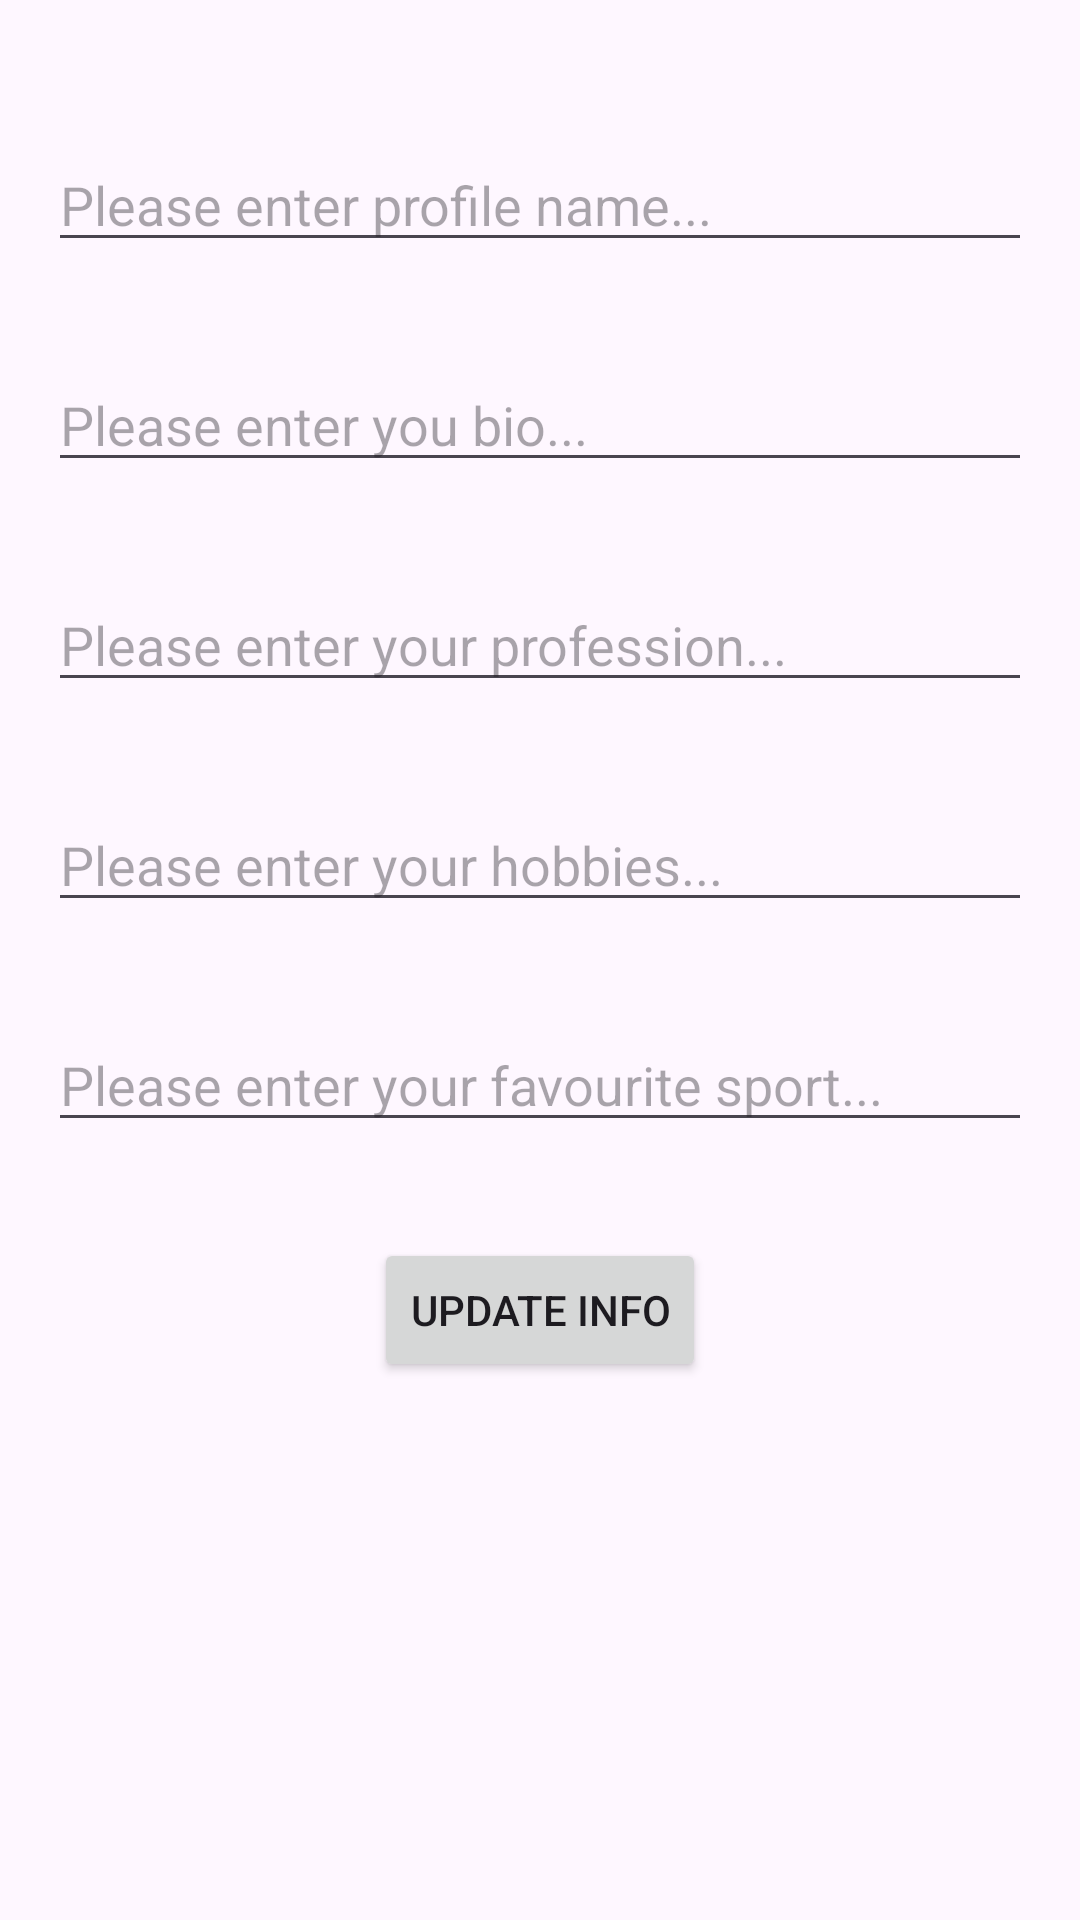

Reconstruct the res/layout file that produces this screen, plus the resources it refers to.
<!-- AndroidManifest.xml: application theme Theme.InstagramClone -->
<!-- res/layout/fragment_profile_tab.xml -->
<?xml version="1.0" encoding="utf-8"?>
<androidx.constraintlayout.widget.ConstraintLayout xmlns:android="http://schemas.android.com/apk/res/android"
    xmlns:app="http://schemas.android.com/apk/res-auto"
    xmlns:tools="http://schemas.android.com/tools"
    android:layout_width="match_parent"
    android:layout_height="match_parent"
    tools:context=".ProfileTab">



    <EditText
        android:id="@+id/edtProfileName"
        android:layout_width="0dp"
        android:layout_height="wrap_content"
        android:layout_marginStart="16dp"
        android:layout_marginTop="46dp"
        android:layout_marginEnd="16dp"
        android:ems="10"
        android:hint="@string/hint_name"
        android:inputType="text"
        app:layout_constraintEnd_toEndOf="parent"
        app:layout_constraintStart_toStartOf="parent"
        app:layout_constraintTop_toTopOf="parent" />

    <EditText
        android:id="@+id/edtProfileBio"
        android:layout_width="0dp"
        android:layout_height="wrap_content"
        android:layout_marginStart="16dp"
        android:layout_marginTop="32dp"
        android:layout_marginEnd="16dp"
        android:ems="10"
        android:hint="@string/hint_bio"
        android:inputType="text"
        app:layout_constraintEnd_toEndOf="parent"
        app:layout_constraintStart_toStartOf="parent"
        app:layout_constraintTop_toBottomOf="@+id/edtProfileName" />

    <EditText
        android:id="@+id/edtProfileProfession"
        android:layout_width="0dp"
        android:layout_height="wrap_content"
        android:layout_marginStart="16dp"
        android:layout_marginTop="32dp"
        android:layout_marginEnd="16dp"
        android:ems="10"
        android:hint="@string/hint_profession"
        android:inputType="text"
        app:layout_constraintEnd_toEndOf="parent"
        app:layout_constraintStart_toStartOf="parent"
        app:layout_constraintTop_toBottomOf="@+id/edtProfileBio" />

    <EditText
        android:id="@+id/edtProfileHobbies"
        android:layout_width="0dp"
        android:layout_height="wrap_content"
        android:layout_marginStart="16dp"
        android:layout_marginTop="32dp"
        android:layout_marginEnd="16dp"
        android:ems="10"
        android:hint="@string/hint_hobbies"
        android:inputType="text"
        app:layout_constraintEnd_toEndOf="parent"
        app:layout_constraintStart_toStartOf="parent"
        app:layout_constraintTop_toBottomOf="@+id/edtProfileProfession" />

    <EditText
        android:id="@+id/edtProfileFavSport"
        android:layout_width="0dp"
        android:layout_height="wrap_content"
        android:layout_marginStart="16dp"
        android:layout_marginTop="32dp"
        android:layout_marginEnd="16dp"
        android:ems="10"
        android:hint="@string/hint_favourite_sport"
        android:inputType="text"
        app:layout_constraintEnd_toEndOf="parent"
        app:layout_constraintStart_toStartOf="parent"
        app:layout_constraintTop_toBottomOf="@+id/edtProfileHobbies" />

    <Button
        android:id="@+id/buttonUpdateInfo"
        android:layout_width="wrap_content"
        android:layout_height="wrap_content"
        android:layout_marginStart="8dp"
        android:layout_marginTop="32dp"
        android:layout_marginEnd="8dp"
        android:text="@string/update_info"
        app:layout_constraintEnd_toEndOf="parent"
        app:layout_constraintStart_toStartOf="parent"
        app:layout_constraintTop_toBottomOf="@+id/edtProfileFavSport" />

</androidx.constraintlayout.widget.ConstraintLayout>
<!-- resources referenced by this layout -->
<resources>
  <string name="hint_bio">Please enter you bio...</string>
  <string name="hint_favourite_sport">Please enter your favourite sport...</string>
  <string name="hint_hobbies">Please enter your hobbies...</string>
  <string name="hint_name">Please enter profile name...</string>
  <string name="hint_profession">Please enter your profession...</string>
  <string name="update_info">Update Info</string>
  <style name="Theme.InstagramClone" parent="Base.Theme.InstagramClone" />
  <style name="Base.Theme.InstagramClone" parent="Theme.Material3.DayNight.NoActionBar">
          
          
      </style>
</resources>
